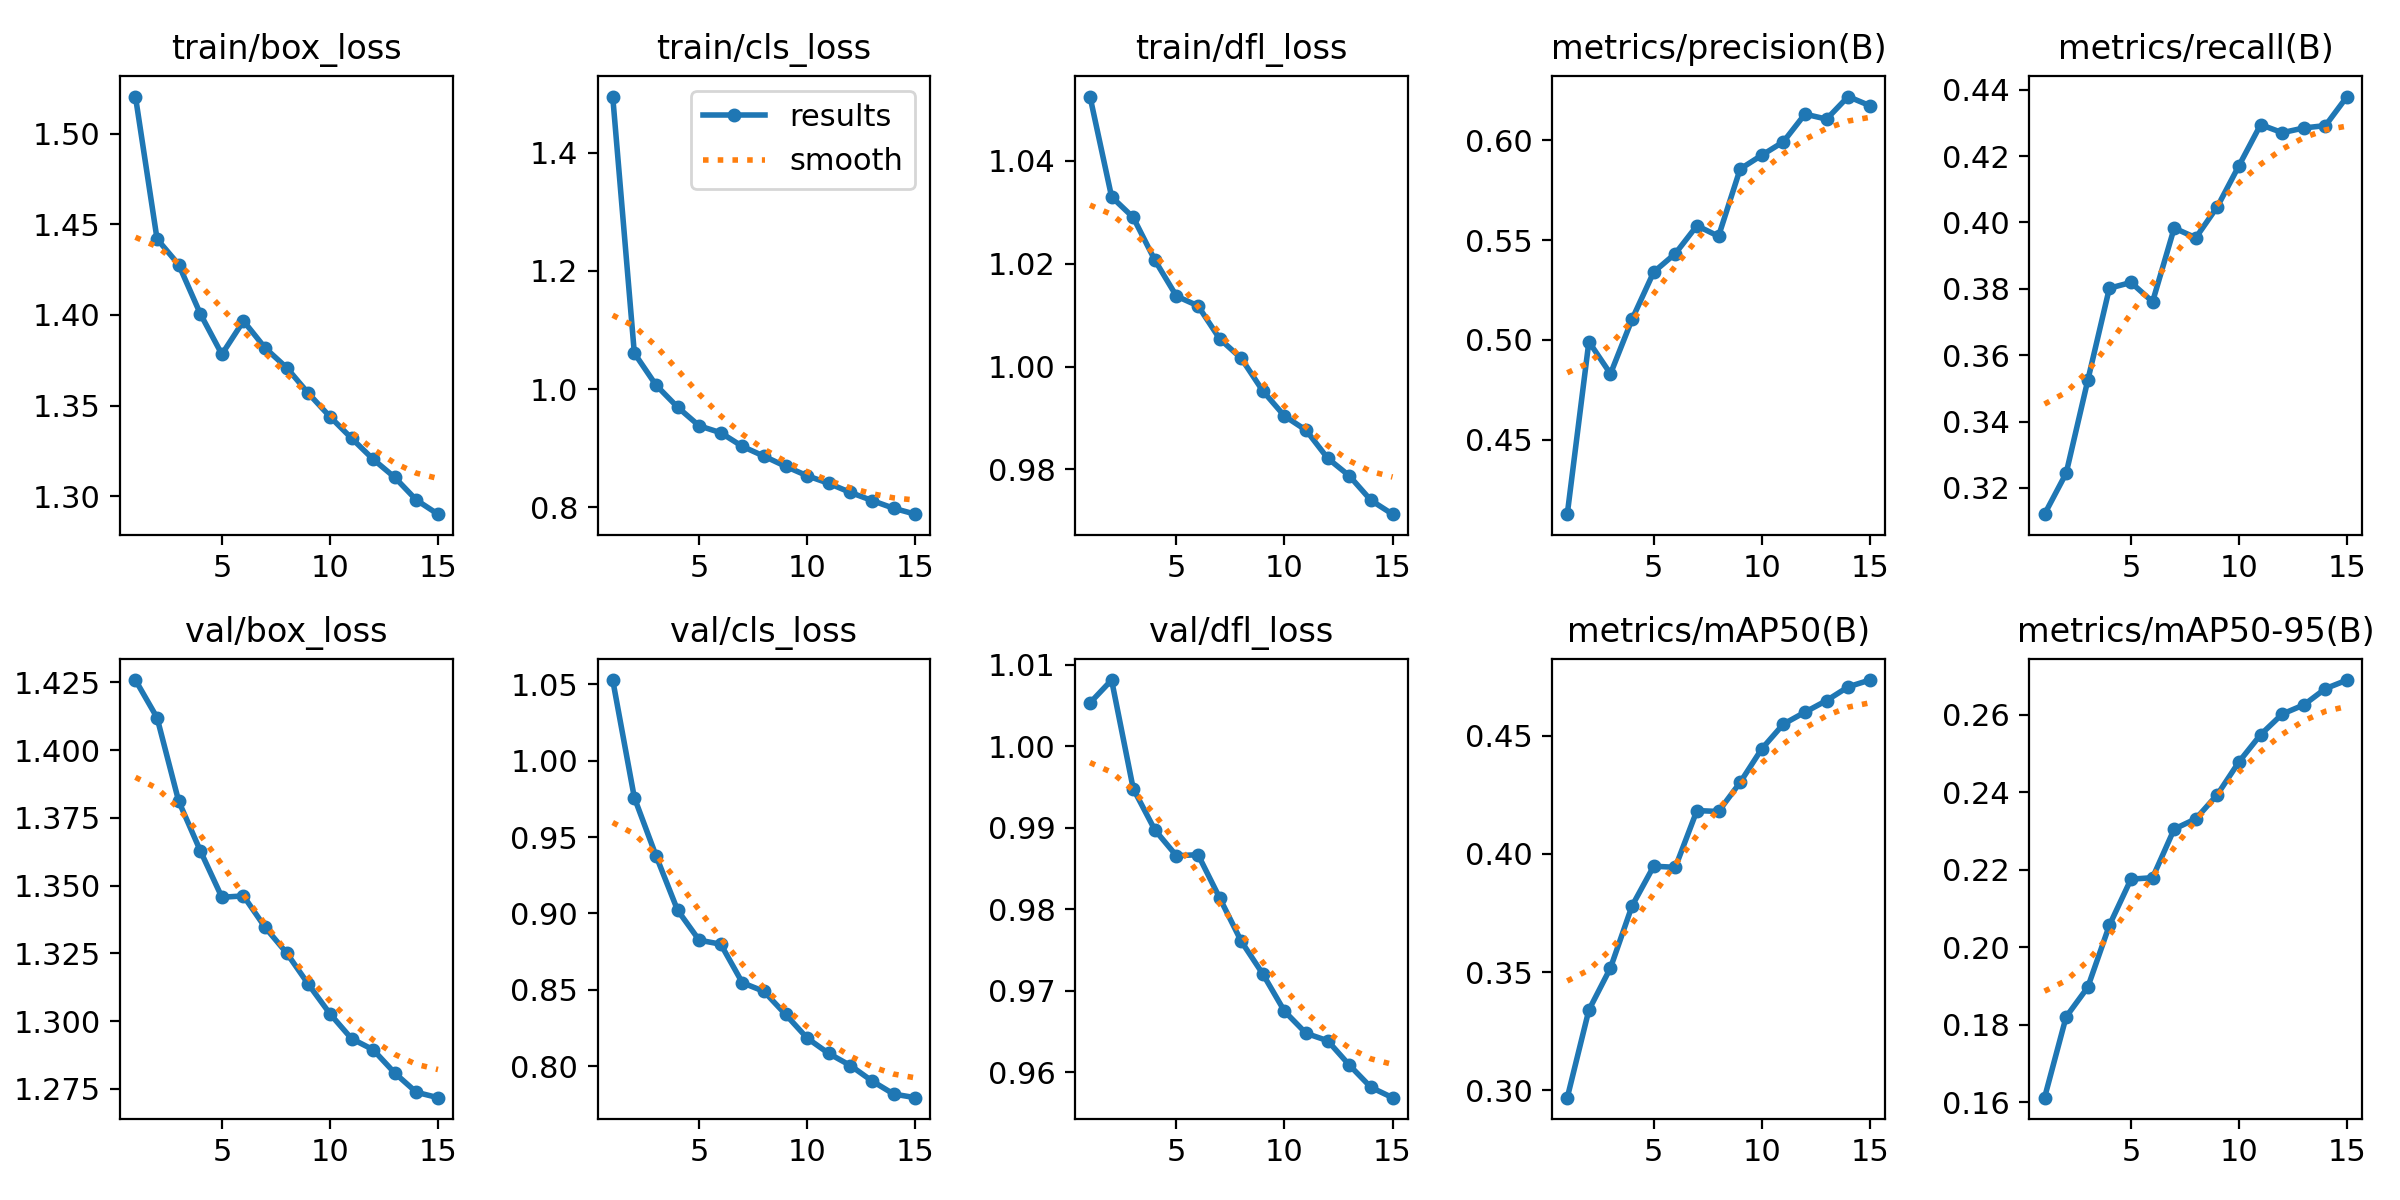

Data behind this chart, as committed beside it:
epoch, train/box_loss, train/cls_loss, train/dfl_loss, metrics/precision(B), metrics/recall(B), metrics/mAP50(B), metrics/mAP50-95(B), val/box_loss, val/cls_loss, val/dfl_loss, lr/pg0, lr/pg1, lr/pg2
1, 1.52, 1.495, 1.052, 0.4127, 0.3121, 0.2969, 0.1611, 1.426, 1.053, 1.005, 0.0003028, 0.0003028, 0.0003028
2, 1.442, 1.061, 1.033, 0.4991, 0.3244, 0.334, 0.182, 1.412, 0.9759, 1.008, 0.0005658, 0.0005658, 0.0005658
3, 1.428, 1.007, 1.029, 0.483, 0.3524, 0.3518, 0.1896, 1.381, 0.9379, 0.9948, 0.0007888, 0.0007888, 0.0007888
4, 1.401, 0.9695, 1.021, 0.5103, 0.3802, 0.378, 0.2056, 1.363, 0.9022, 0.9897, 0.000729, 0.000729, 0.000729
5, 1.378, 0.9378, 1.014, 0.534, 0.3819, 0.3948, 0.2175, 1.346, 0.8825, 0.9866, 0.000669, 0.000669, 0.000669
6, 1.397, 0.9261, 1.012, 0.5432, 0.3761, 0.3943, 0.2179, 1.346, 0.8799, 0.9867, 0.000609, 0.000609, 0.000609
7, 1.382, 0.903, 1.005, 0.5572, 0.3983, 0.4183, 0.2305, 1.335, 0.8546, 0.9814, 0.000549, 0.000549, 0.000549
8, 1.371, 0.8864, 1.002, 0.5519, 0.3954, 0.4179, 0.2331, 1.325, 0.849, 0.9761, 0.000489, 0.000489, 0.000489
9, 1.357, 0.8692, 0.9952, 0.5856, 0.4048, 0.4302, 0.2394, 1.314, 0.8339, 0.9721, 0.000429, 0.000429, 0.000429
10, 1.344, 0.8532, 0.9904, 0.5925, 0.4172, 0.4444, 0.2478, 1.303, 0.8184, 0.9675, 0.000369, 0.000369, 0.000369
11, 1.332, 0.8403, 0.9876, 0.5992, 0.4295, 0.4549, 0.2548, 1.294, 0.8083, 0.9648, 0.0003091, 0.0003091, 0.0003091
12, 1.32, 0.8249, 0.9822, 0.6131, 0.427, 0.4599, 0.2601, 1.289, 0.8004, 0.9639, 0.0002491, 0.0002491, 0.0002491
13, 1.31, 0.8113, 0.9788, 0.6106, 0.4285, 0.4648, 0.2625, 1.281, 0.7903, 0.9609, 0.0001891, 0.0001891, 0.0001891
14, 1.298, 0.7982, 0.974, 0.6219, 0.4292, 0.4706, 0.2667, 1.274, 0.7818, 0.9582, 0.0001291, 0.0001291, 0.0001291
15, 1.29, 0.7882, 0.9713, 0.6173, 0.4379, 0.4735, 0.2689, 1.272, 0.7794, 0.9569, 6.9084e-05, 6.9084e-05, 6.9084e-05
